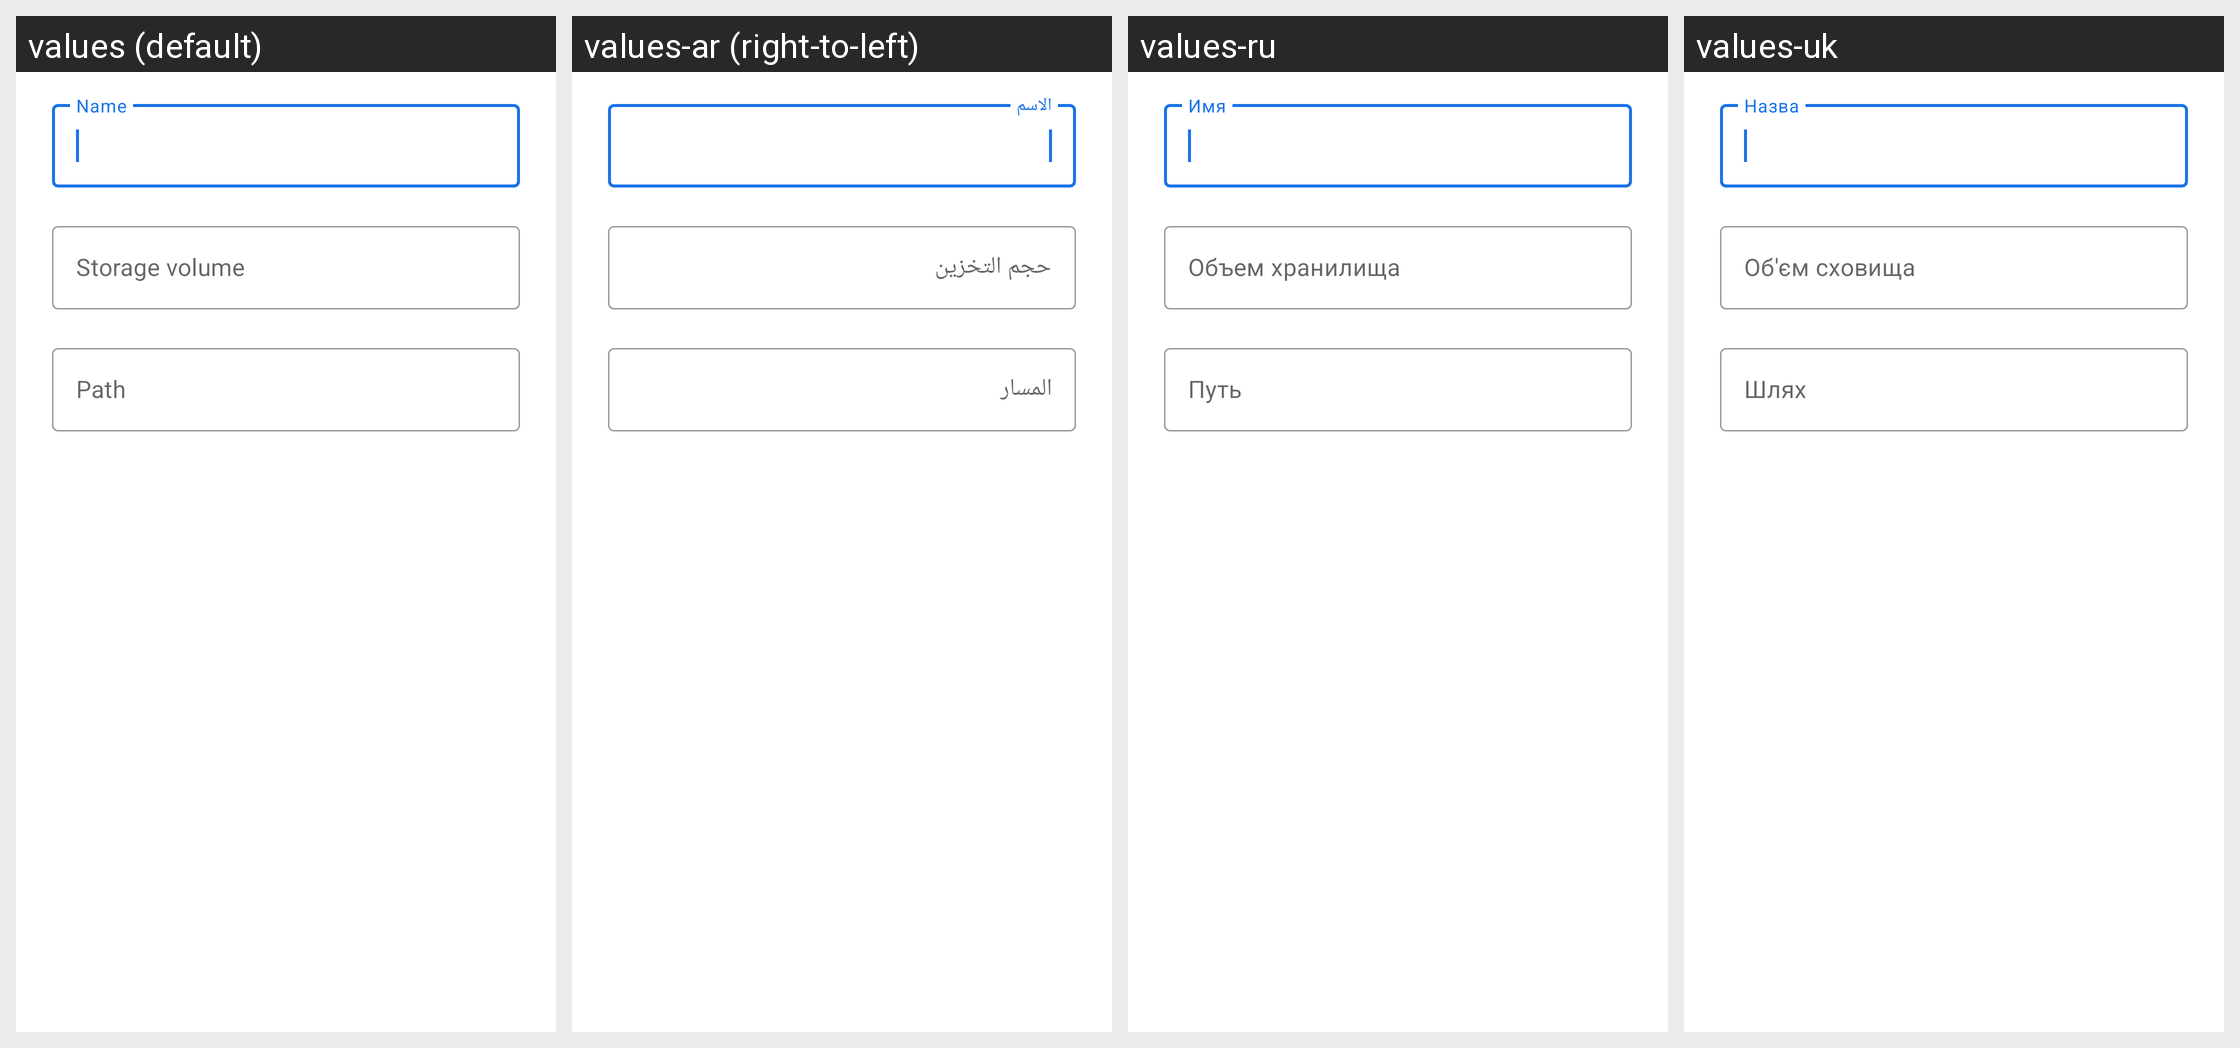

Here is an Android app screen in its default locale and in the app's own translations. Write out the translated-string differences for the strings that appear on this screen.
Android screen res/layout/edit_external_storage_shortcut_dialog.xml rendered under 4 locales, left to right: values (default), values-ar (right-to-left), values-ru, values-uk. Device: Nexus 5 (rendered at 1080×1920; each locale shown at half size, 540×960, under a caption strip naming it); theme Theme.FileAci.Translucent.
Other locales in the repository, not shown: values-bg, values-ca, values-cs, values-de, values-el, values-es, values-eu, values-fa, values-fi, values-fr, values-hu, values-in, values-is, values-it, values-iw, values-ja, values-ko, values-lt, values-nb, values-nl, values-pl, values-pt-rBR, values-pt-rPT, values-ro, values-tr, values-vi, values-zh-rCN, values-zh-rTW.
Strings drawn on this screen, with the default value and each locale's value (text and hints the layout hard-codes, and strings that could not be matched under every locale, appear in the picture but are not listed):

storage_edit_document_tree_name
  values: Name
  values-ar: الاسم
  values-ru: Имя
  values-uk: Назва

storage_edit_external_storage_shortcut_root_id
  values: Storage volume
  values-ar: حجم التخزين
  values-ru: Объем хранилища
  values-uk: Об'єм сховища

storage_edit_external_storage_shortcut_path
  values: Path
  values-ar: المسار
  values-ru: Путь
  values-uk: Шлях
